9-way image classification set "pr" from GitHub (ndrpscl/MNetv3); label vocabulary: butterhead lettuce, crisphead lettuce, curly lettuce, iceberg lettuce, lollo lettuce, looseleaf lettuce, oak leaf lettuce, red leaf lettuce, romaine lettuce.

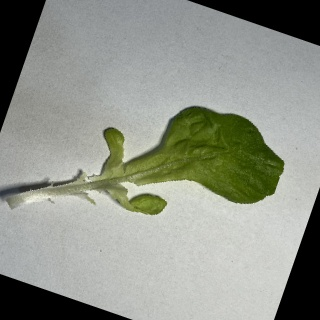
Label: oak leaf lettuce

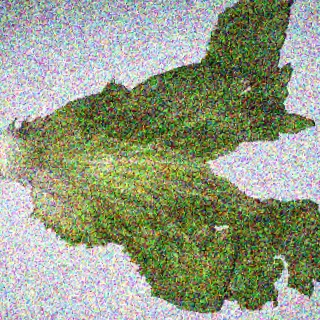
Label: crisphead lettuce

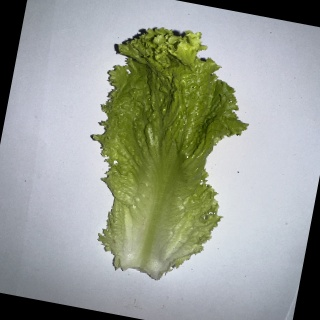
Label: curly lettuce

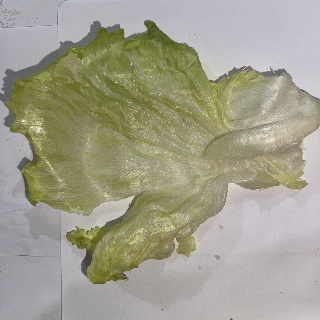
Label: iceberg lettuce

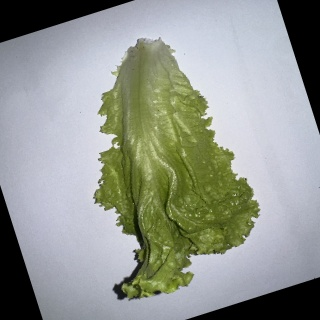
Label: looseleaf lettuce

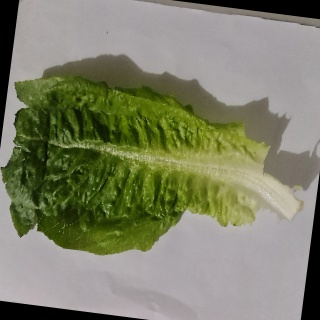
Label: romaine lettuce
